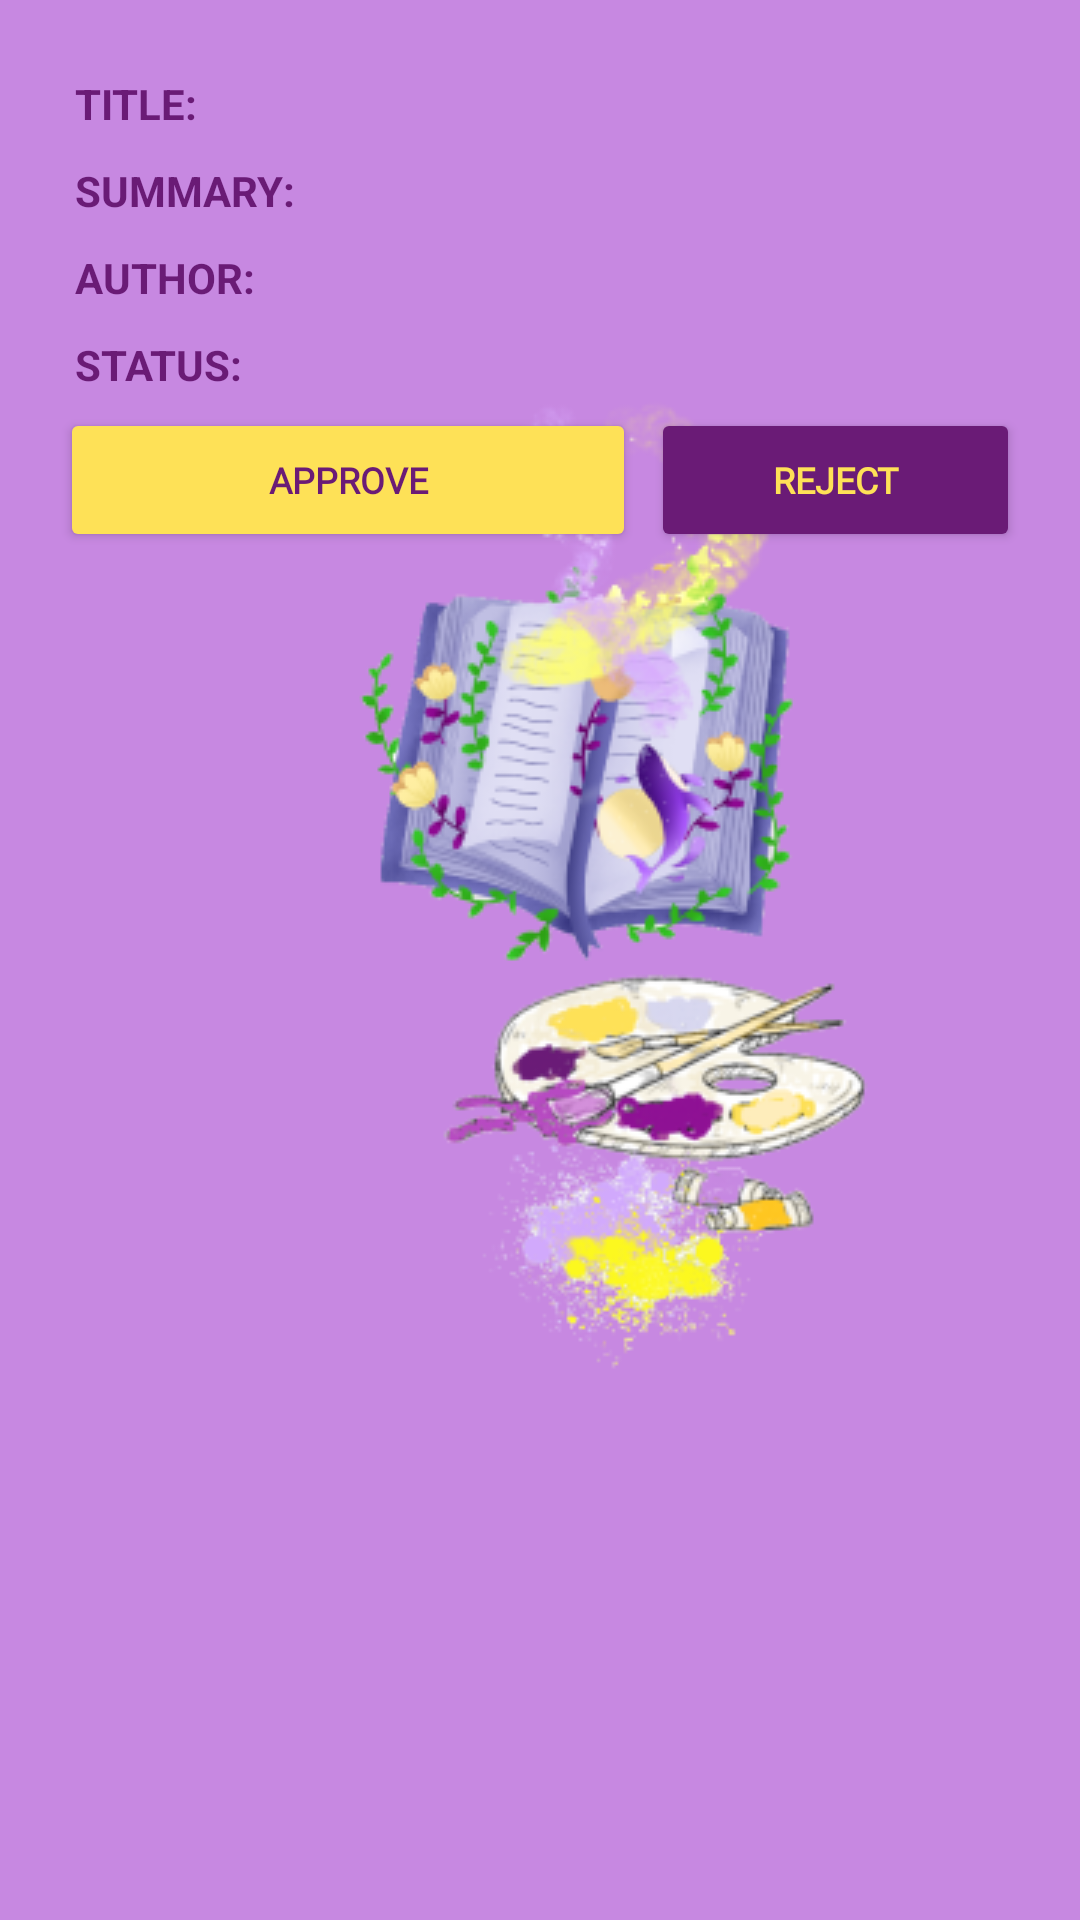

Layout XML and referenced resources for this Android screen:
<!-- AndroidManifest.xml: application theme splashScreenTheme -->
<!-- res/layout/activity_pending_single_picturebook.xml -->
<?xml version="1.0" encoding="utf-8"?>
<ScrollView xmlns:android="http://schemas.android.com/apk/res/android"
    xmlns:app="http://schemas.android.com/apk/res-auto"
    xmlns:tools="http://schemas.android.com/tools"
    android:layout_width="match_parent"
    android:layout_height="match_parent"
    tools:context=".admin.PendingSinglePicturebook">

    <LinearLayout
        android:layout_width="match_parent"
        android:layout_height="match_parent"
        android:orientation="vertical"
        android:layout_margin="10dp">

        <RelativeLayout
            android:layout_width="match_parent"
            android:layout_height="wrap_content"
            android:layout_margin="10dp">

            <TextView
                android:id="@+id/textViewTitleWordAdmin"
                android:layout_width="wrap_content"
                android:layout_height="wrap_content"
                android:padding="5dp"
                android:text="@string/title_single_picturebook"
                android:textAllCaps="true"
                android:textColor=" #6a1b76"
                android:textStyle="bold" />

            <TextView
                android:id="@+id/textViewTitleAdmin2"
                android:layout_width="wrap_content"
                android:layout_height="wrap_content"
                android:layout_toRightOf="@id/textViewTitleWordAdmin"
                android:padding="5dp" />


            <TextView
                android:id="@+id/textViewSummaryWordAdmin"
                android:layout_width="wrap_content"
                android:layout_height="wrap_content"
                android:layout_below="@id/textViewTitleWordAdmin"
                android:padding="5dp"
                android:text="@string/summary_single_picturebook"
                android:textAllCaps="true"
                android:textColor=" #6a1b76"
                android:textStyle="bold" />

            <TextView
                android:id="@+id/textViewSummaryAdmin"
                android:layout_width="wrap_content"
                android:layout_height="wrap_content"
                android:layout_below="@+id/textViewTitleAdmin2"
                android:layout_toRightOf="@+id/textViewSummaryWordAdmin"
                android:padding="5dp" />

            <TextView
                android:id="@+id/textViewStatusWordAdmin"
                android:layout_width="wrap_content"
                android:layout_height="wrap_content"
                android:layout_below="@+id/textViewSummaryWordAdmin"
                android:padding="5dp"
                android:text="@string/author"
                android:textAllCaps="true"
                android:textColor=" #6a1b76"
                android:textStyle="bold" />

            <TextView
                android:id="@+id/textViewStatusAdmin"
                android:layout_width="wrap_content"
                android:layout_height="wrap_content"
                android:layout_below="@id/textViewSummaryAdmin"
                android:layout_toRightOf="@id/textViewStatusWordAdmin"
                android:padding="5dp" />

            <TextView
                android:id="@+id/textStatusWordAdmin"
                android:layout_width="wrap_content"
                android:layout_height="wrap_content"
                android:layout_below="@+id/textViewStatusWordAdmin"
                android:padding="5dp"
                android:text="@string/status"
                android:textAllCaps="true"
                android:textColor=" #6a1b76"
                android:textStyle="bold" />

            <TextView
                android:id="@+id/textViewStatusAdmin2"
                android:layout_width="wrap_content"
                android:layout_height="wrap_content"
                android:layout_below="@id/textViewStatusAdmin"
                android:layout_toRightOf="@id/textViewStatusWordAdmin"
                android:padding="5dp" />

            <Button
                android:id="@+id/approveButton"
                android:layout_width="@android:dimen/thumbnail_height"
                android:layout_height="wrap_content"
                android:layout_below="@id/textViewStatusAdmin2"
                android:fontFamily="@font/vast_shadow"
                android:text="Approve"
                android:textColor=" #6a1b76"
                android:textSize="12sp"
                android:textStyle="bold"
                app:backgroundTint="#fee157"
                app:cornerRadius="10dp" />

            <Button
                android:id="@+id/rejectButton"
                android:layout_width="@android:dimen/thumbnail_height"
                android:layout_height="wrap_content"
                android:layout_below="@id/textViewStatusAdmin2"
                android:layout_marginLeft="5dp"
                android:layout_toRightOf="@id/approveButton"
                android:fontFamily="@font/vast_shadow"
                android:text="Reject"
                android:textColor="#fee157"
                android:textSize="12sp"
                android:textStyle="bold"
                app:backgroundTint="#6a1b76"
                app:cornerRadius="10dp" />

        </RelativeLayout>

        <RelativeLayout
            xmlns:tools="http://schemas.android.com/tools"
            android:layout_width="wrap_content"
            android:layout_height="wrap_content"
            android:gravity="center"
            android:background="@color/purple_200"
            android:adjustViewBounds="true"
            android:layout_margin="10dp">

            <androidx.recyclerview.widget.RecyclerView
                android:id="@+id/recyclerViewPagesAdmin"
                android:layout_width="match_parent"
                android:layout_height="match_parent"
                android:adjustViewBounds="true"
                android:scrollbars="horizontal"
                tools:listitem="@layout/picturebook_row_item_explore" />

        </RelativeLayout>

    </LinearLayout>

</ScrollView>
<!-- res/layout/picturebook_row_item_explore.xml (included above) -->
<?xml version="1.0" encoding="utf-8"?>
<RelativeLayout xmlns:android="http://schemas.android.com/apk/res/android"
    xmlns:card_view="http://schemas.android.com/apk/res-auto"
    android:layout_width="match_parent"
    android:layout_height="match_parent"
    android:layout_weight="1"
    android:layout_gravity="center"
    android:gravity="center"
    android:background="@color/white"
    xmlns:tools="http://schemas.android.com/tools">

    <RelativeLayout
        android:layout_width="match_parent"
        android:layout_height="match_parent">

        <androidx.cardview.widget.CardView
            android:id="@+id/card_view"
            android:layout_width="match_parent"
            android:layout_height="match_parent"
            android:layout_centerHorizontal="true"
            android:layout_gravity="center"
            card_view:cardCornerRadius="4dp"
            android:layout_margin="5dp">


                <ImageView
                    android:id="@+id/imageViewPage"
                    android:layout_width="wrap_content"
                    android:layout_height="wrap_content"
                    android:layout_gravity="center"
                    android:adjustViewBounds="true"
                    android:scaleType="fitXY" />

            <TextView
                android:id="@+id/textCaption"
                android:layout_width="match_parent"
                android:layout_height="wrap_content"
                android:layout_below="@+id/imageViewPage"
                android:layout_gravity="bottom"
                android:background="@color/white"
                android:textAlignment="center"
                android:textSize="20sp"
                android:textStyle="bold" />



        </androidx.cardview.widget.CardView>
    </RelativeLayout>



</RelativeLayout>
<!-- resources referenced by this layout -->
<resources>
  <color name="purple_200">#FFBB86FC</color>
  <color name="white">#FFFFFFFF</color>
  <string name="author">Author:</string>
  <string name="status">Status:</string>
  <string name="summary_single_picturebook">Summary:</string>
  <string name="title_single_picturebook">Title:</string>
  <style name="splashScreenTheme" parent="Theme.MaterialComponents.Light.NoActionBar">
          <item name="android:windowBackground">@drawable/splash_image</item>
          <item name="android:statusBarColor" tools:targetApi="lollipop">#c788e1</item>
      </style>
  <!-- drawable splash_image (drawable) -->
  <?xml version="1.0" encoding="utf-8"?>
  <layer-list xmlns:android="http://schemas.android.com/apk/res/android">
  
      <item android:drawable="@color/violet"/>
  
      <item android:drawable="@drawable/picturebook_logo2_recized"
          android:gravity="center"
          android:width="500dp"
          android:height="500dp"/>
  </layer-list>
  <color name="violet">#c788e1</color>
  <!-- drawable picturebook_logo2_recized: png bitmap (drawable, 81047 bytes) -->
</resources>
